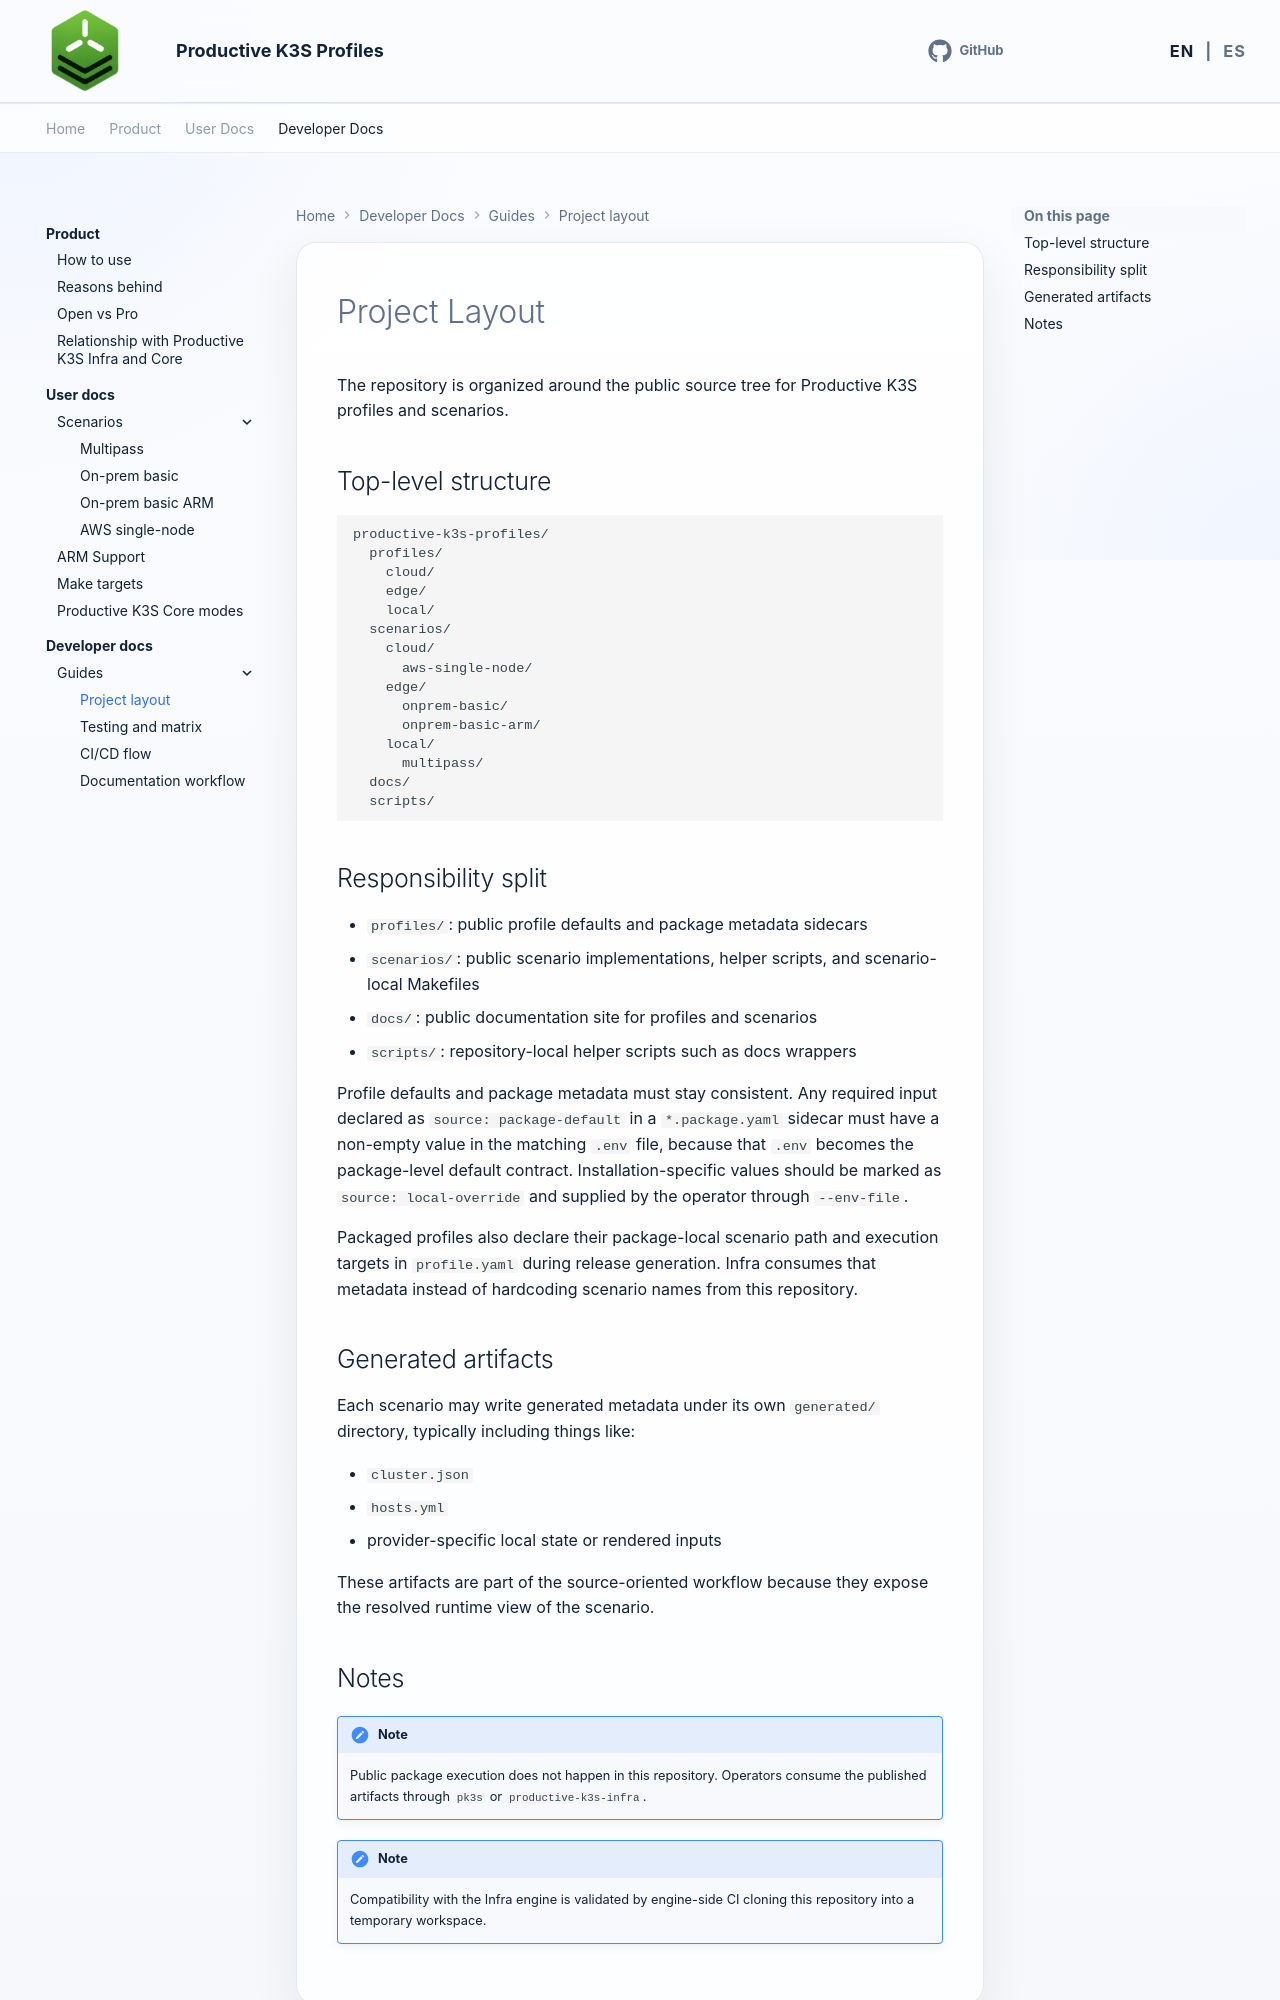

repository: productive-k3s/productive-k3s-profiles · page: en/developer-docs/guides/project-layout/index.html · generator: mkdocs

# Project Layout

The repository is organized around the public source tree for Productive K3S profiles and scenarios.

## Top-level structure

```text
productive-k3s-profiles/
  profiles/
    cloud/
    edge/
    local/
  scenarios/
    cloud/
      aws-single-node/
    edge/
      onprem-basic/
      onprem-basic-arm/
    local/
      multipass/
  docs/
  scripts/
```

## Responsibility split

- `profiles/`: public profile defaults and package metadata sidecars
- `scenarios/`: public scenario implementations, helper scripts, and scenario-local Makefiles
- `docs/`: public documentation site for profiles and scenarios
- `scripts/`: repository-local helper scripts such as docs wrappers

Profile defaults and package metadata must stay consistent. Any required input
declared as `source: package-default` in a `*.package.yaml` sidecar must have a
non-empty value in the matching `.env` file, because that `.env` becomes the
package-level default contract. Installation-specific values should be marked as
`source: local-override` and supplied by the operator through `--env-file`.

Packaged profiles also declare their package-local scenario path and execution
targets in `profile.yaml` during release generation. Infra consumes that
metadata instead of hardcoding scenario names from this repository.
